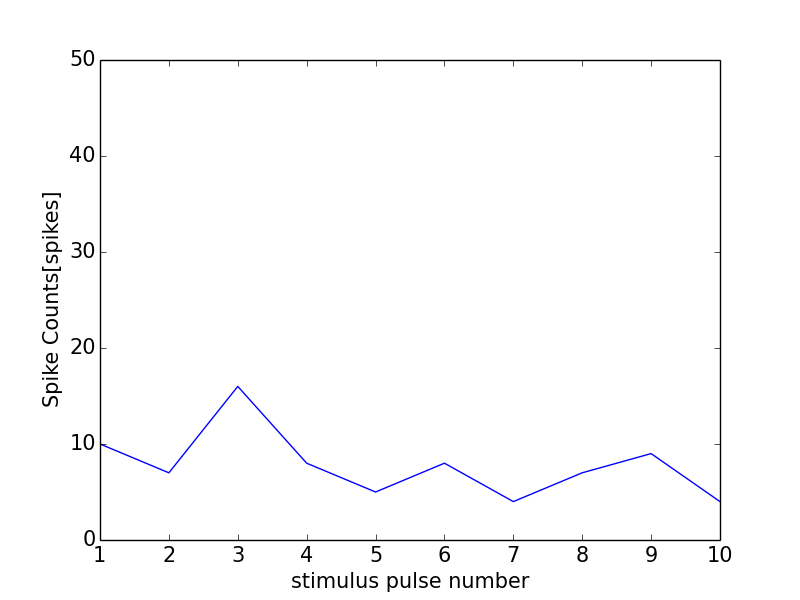

The file beside this chart, header and first rows:
0, 0.0
0, 0
1, 10
2, 7
3, 16
4, 8
5, 5
6, 8
7, 4
8, 7
9, 9
10, 4
11, 1
